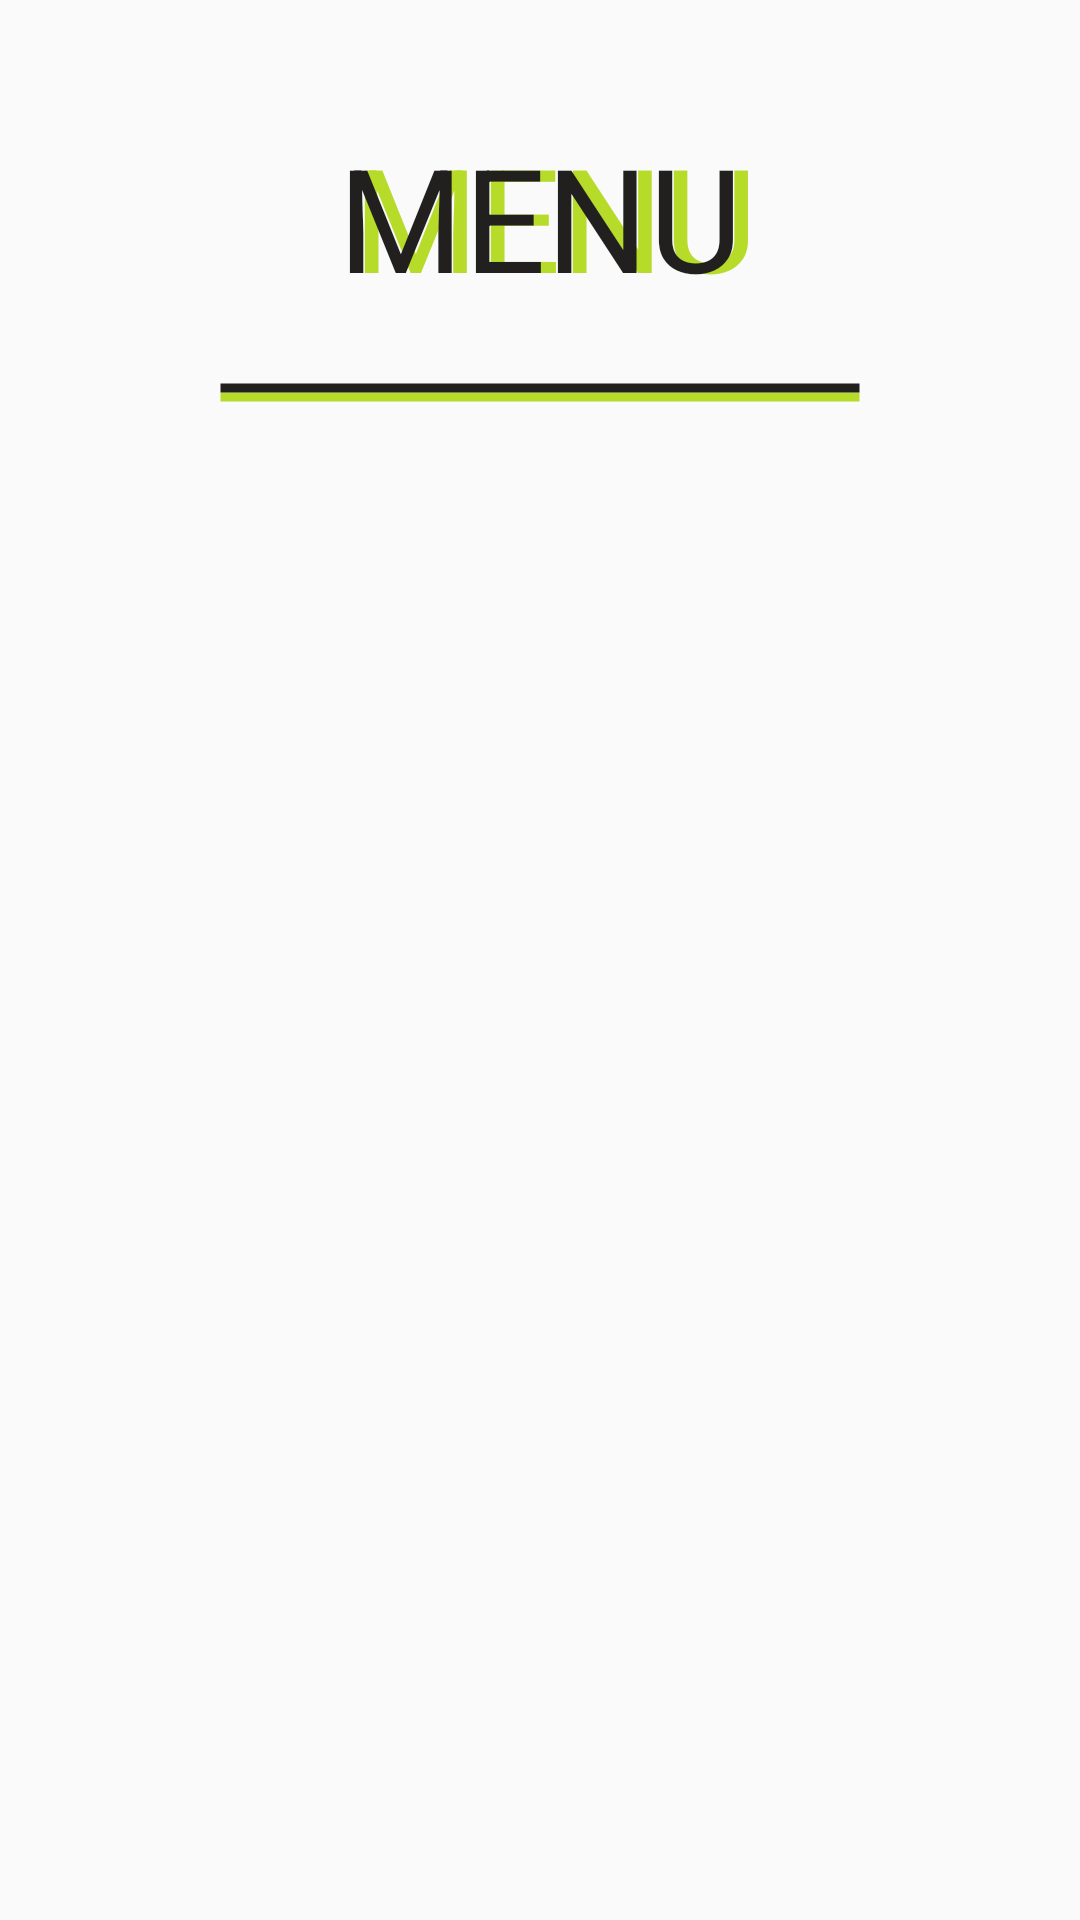

Layout XML and referenced resources for this Android screen:
<!-- AndroidManifest.xml: application theme AppTheme -->
<!-- res/layout/main_activity_nav_header.xml -->
<?xml version="1.0" encoding="utf-8"?>
<androidx.constraintlayout.widget.ConstraintLayout xmlns:android="http://schemas.android.com/apk/res/android"
    android:layout_width="match_parent"
    android:layout_height="match_parent"
    android:layout_marginBottom="50dp"

    xmlns:app="http://schemas.android.com/apk/res-auto">

    <androidx.appcompat.widget.AppCompatTextView
        android:id="@+id/header_view_title_highlight"
        android:layout_width="wrap_content"
        android:layout_height="wrap_content"

        app:layout_constraintTop_toTopOf="@id/header_view_title"
        app:layout_constraintStart_toStartOf="@id/header_view_title"
        app:layout_constraintEnd_toEndOf="@id/header_view_title"
        android:layout_marginStart="10sp"

        android:text="@string/menu"
        android:gravity="center_horizontal"
        style="@style/TextAppearance.MaterialComponents.Headline3"
        android:textColor="@color/green_tennisTracker"

        android:paddingVertical="20dp"
        />
    <androidx.appcompat.widget.AppCompatTextView
        android:id="@+id/header_view_title"
        android:layout_width="match_parent"
        android:layout_height="wrap_content"

        app:layout_constraintTop_toTopOf="parent"
        android:layout_marginTop="20dp"

        android:text="@string/menu"
        android:gravity="center_horizontal"
        style="@style/TextAppearance.MaterialComponents.Headline3"
        android:textColor="@color/text_dark"

        android:paddingVertical="20dp"
        />
    <View
        android:id="@+id/line_bold_separator_highlight"
        android:layout_width="0dp"
        android:layout_height="10dp"

        app:layout_constraintTop_toBottomOf="@id/header_view_title"
        app:layout_constraintStart_toStartOf="@id/line_bold_separator"
        app:layout_constraintEnd_toEndOf="@id/line_bold_separator"
        app:layout_constraintWidth_percent="0.6"
        android:layout_marginTop="3dp"

        android:background="@drawable/line_bold_highlight"
        />
    <View
        android:id="@+id/line_bold_separator"
        android:layout_width="0dp"
        android:layout_height="10dp"

        app:layout_constraintTop_toBottomOf="@id/header_view_title"
        app:layout_constraintStart_toStartOf="parent"
        app:layout_constraintEnd_toEndOf="parent"
        app:layout_constraintWidth_percent="0.6"

        android:background="@drawable/line_bold_dark"
        />

</androidx.constraintlayout.widget.ConstraintLayout>
<!-- resources referenced by this layout -->
<resources>
  <color name="green_tennisTracker">#B7DB29</color>
  <color name="text_dark">#221F1F</color>
  <!-- drawable line_bold_dark (drawable) -->
  <?xml version="1.0" encoding="utf-8"?>
  <selector xmlns:android="http://schemas.android.com/apk/res/android">
      <item >
          <shape android:shape="line">
              <stroke android:color="@color/text_dark"
                  android:width="3sp"/>
          </shape>
      </item>
  </selector>
  <!-- drawable line_bold_highlight (drawable) -->
  <?xml version="1.0" encoding="utf-8"?>
  <selector xmlns:android="http://schemas.android.com/apk/res/android">
      <item >
          <shape android:shape="line">
              <stroke android:color="@color/green_tennisTracker"
                  android:width="3sp"/>
          </shape>
      </item>
  </selector>
  <string name="menu" translatable="false">MENU</string>
  <style name="AppTheme" parent="Theme.AppCompat.Light.NoActionBar">
          
          <item name="colorPrimary">@color/colorPrimary</item>
          <item name="colorPrimaryDark">@color/colorPrimaryDark</item>
          <item name="colorAccent">@color/colorAccent_primary</item>
      </style>
  <color name="colorPrimary">#F7F7F4</color>
  <color name="colorPrimaryDark">#E2E2E2</color>
  <color name="colorAccent_primary">#ECD605</color>
</resources>
